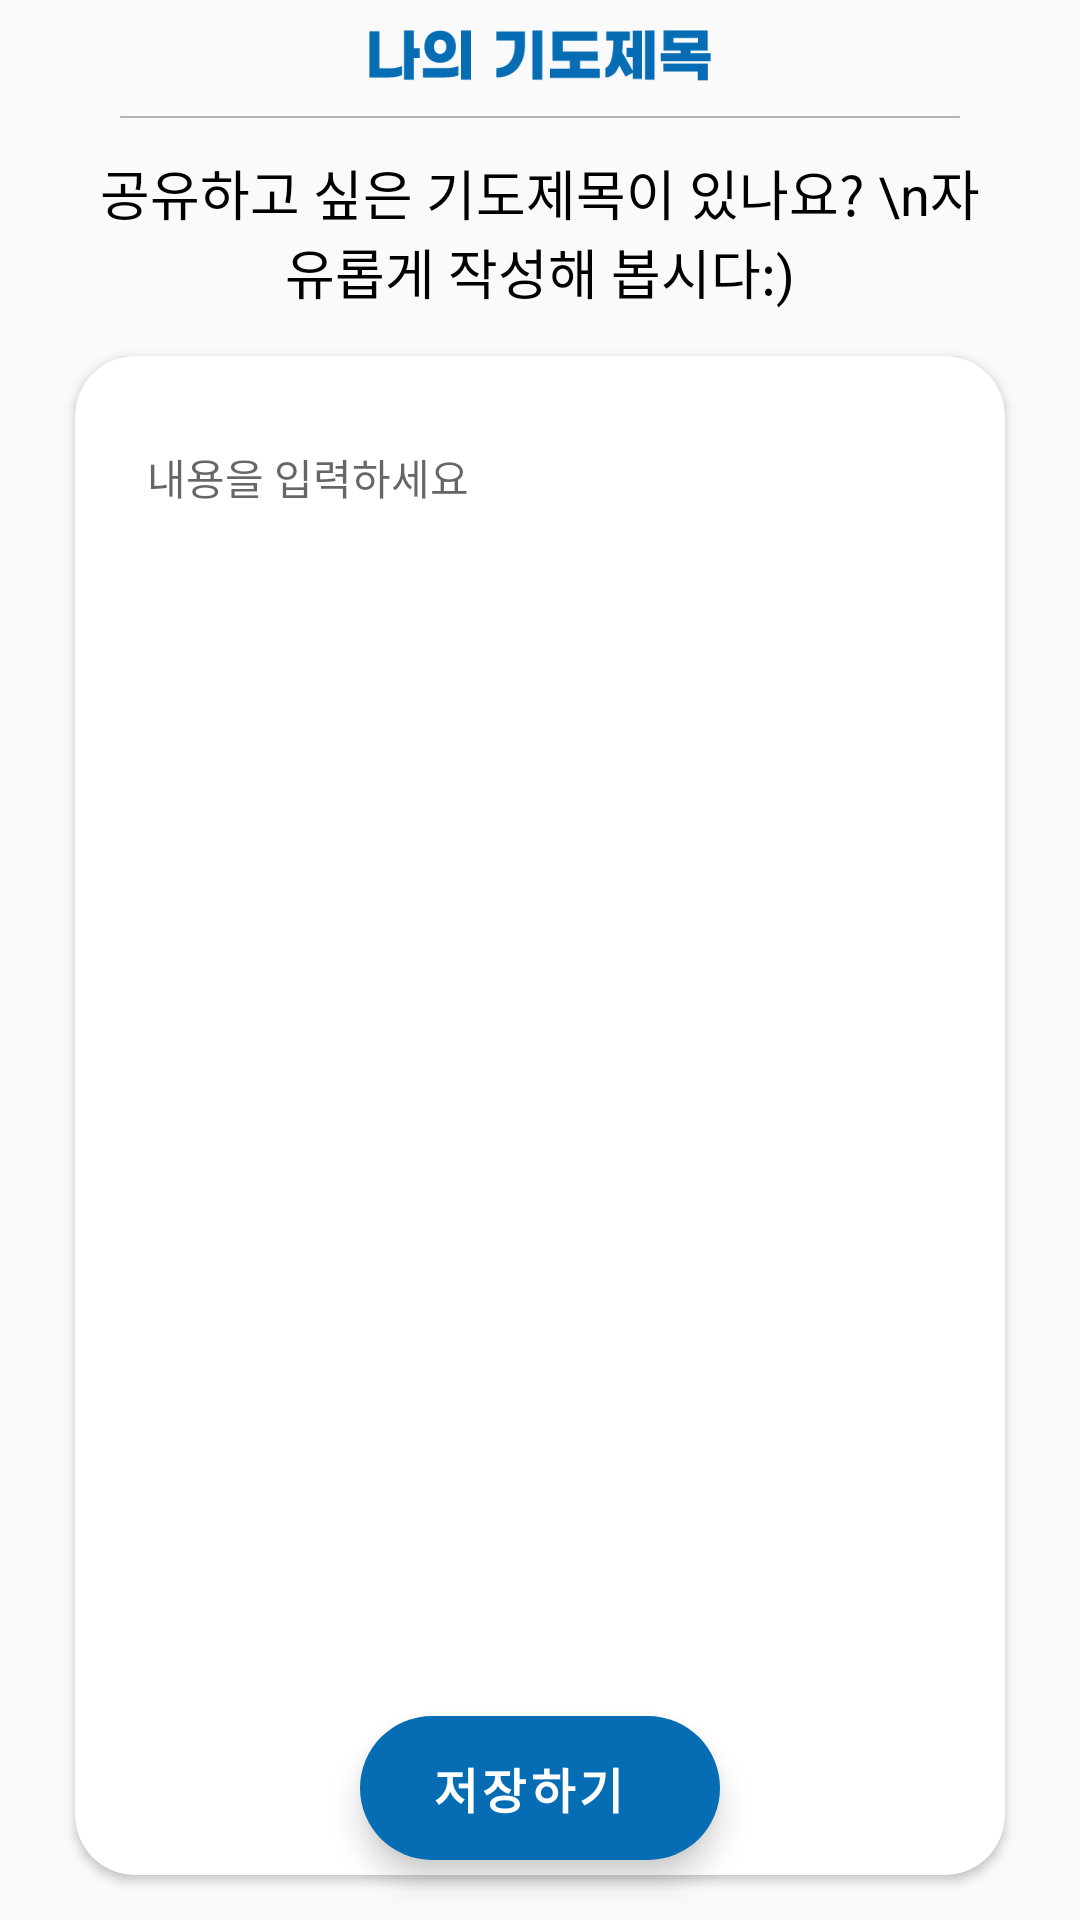

The Android layout XML behind this screen, and the referenced resources:
<!-- AndroidManifest.xml: application theme AppTheme -->
<!-- res/layout/fragment_prayer_post.xml -->
<?xml version="1.0" encoding="utf-8"?>
<RelativeLayout
    xmlns:android="http://schemas.android.com/apk/res/android"
    xmlns:app="http://schemas.android.com/apk/res-auto"
    xmlns:tools="http://schemas.android.com/tools"
    android:layout_width="match_parent"
    android:layout_height="match_parent">

    <LinearLayout

        android:layout_width="match_parent"
        android:layout_height="match_parent"
        android:layout_margin="10dp"
        android:gravity="center_horizontal"
        android:orientation="vertical"
        android:paddingLeft="10dp"
        android:paddingRight="10dp"
        android:weightSum="10">

        <ImageView
            android:id="@+id/imageView4"
            android:layout_width="match_parent"
            android:layout_height="17dp"
            android:layout_marginTop="0dp"
            android:layout_marginBottom="10dp"
            android:src="@drawable/my_prayerlist" />

        <ImageView
            android:id="@+id/imageView8"
            android:layout_width="280dp"
            android:layout_height="wrap_content"
            android:src="@drawable/baseline" />

        <EditText
            android:id="@+id/Memo_multiLineTextView"
            android:layout_width="match_parent"
            android:layout_height="wrap_content"
            android:layout_margin="10dp"
            android:layout_marginLeft="10dp"
            android:layout_marginRight="10dp"
            android:background="@android:color/transparent"
            android:ems="10"
            android:enabled="false"
            android:inputType="textMultiLine"
            android:outlineProvider="none"
            android:singleLine="false"
            android:text="공유하고 싶은 기도제목이 있나요? \n자유롭게 작성해 봅시다:)"
            android:textAlignment="center"
            android:textColor="@color/colorBlack" />

        <androidx.cardview.widget.CardView
            android:layout_width="match_parent"
            android:layout_height="match_parent"
            android:layout_margin="5dp"
            android:layout_marginTop="10dp"
            app:cardCornerRadius="20dp">

            <EditText
                android:id="@+id/Prayer_text_EditText"
                android:layout_width="match_parent"
                android:layout_height="match_parent"
                android:layout_margin="20dp"
                android:backgroundTint="#00FFFFFF"
                android:gravity="start|top"
                android:hint="내용을 입력하세요"
                android:importantForAutofill="no"
                android:inputType="textMultiLine"
                android:textAlignment="viewStart"
                android:textColor="@color/colorBlack"
                android:textSize="14sp" />

        </androidx.cardview.widget.CardView>

    </LinearLayout>

    <com.google.android.material.floatingactionbutton.ExtendedFloatingActionButton
        android:id="@+id/Prayer_Save_Bttn"
        android:layout_width="wrap_content"
        android:layout_height="wrap_content"
        android:layout_alignParentBottom="true"
        android:layout_centerHorizontal="true"
        android:layout_marginBottom="20dp"
        android:text="저장하기"
        android:textAlignment="center"
        android:textColor="@color/colorWhite"
        android:textSize="16sp"
        android:textStyle="bold"
        android:theme="@style/Theme.App">

    </com.google.android.material.floatingactionbutton.ExtendedFloatingActionButton>

    <com.google.android.material.floatingactionbutton.ExtendedFloatingActionButton
        android:id="@+id/Prayer_delete_Bttn"
        android:layout_width="wrap_content"
        android:layout_height="wrap_content"
        android:layout_alignParentBottom="true"
        android:layout_centerHorizontal="true"
        android:layout_marginBottom="20dp"
        android:text="삭제"
        android:textAlignment="center"
        android:textColor="@color/colorWhite"
        android:textSize="16sp"
        android:textStyle="bold"
        android:theme="@style/Theme.App"
        android:visibility="gone">

    </com.google.android.material.floatingactionbutton.ExtendedFloatingActionButton>


</RelativeLayout>
<!-- resources referenced by this layout -->
<resources>
  <color name="colorBlack">#000000</color>
  <color name="colorWhite">#FFFFFF</color>
  <!-- drawable baseline: png bitmap (drawable, 159 bytes) -->
  <!-- drawable my_prayerlist: png bitmap (drawable, 2410 bytes) -->
  <style name="Theme.App" parent="Theme.MaterialComponents">
          <item name="colorOnSurface">@color/gray</item>
          <item name="colorSecondary">@color/mainBlue</item>
      </style>
  <style name="AppTheme" parent="Theme.AppCompat.Light.NoActionBar">
          
          <item name="colorPrimary">@color/colorPrimary</item>
          <item name="colorPrimaryDark">@color/colorPrimaryDark</item>
          <item name="colorAccent">@color/colorAccent</item>
          <item name="android:windowDrawsSystemBarBackgrounds">true</item>
  
          
          <item name="android:windowLightStatusBar">true</item>
          <item name="android:statusBarColor">@color/colorWhite</item>
  
  
      </style>
  <color name="gray">#FFC1C1C1</color>
  <color name="mainBlue">#066CB4</color>
  <color name="colorPrimary">#6200EE</color>
  <color name="colorPrimaryDark">#3700B3</color>
  <color name="colorAccent">#03DAC5</color>
</resources>
